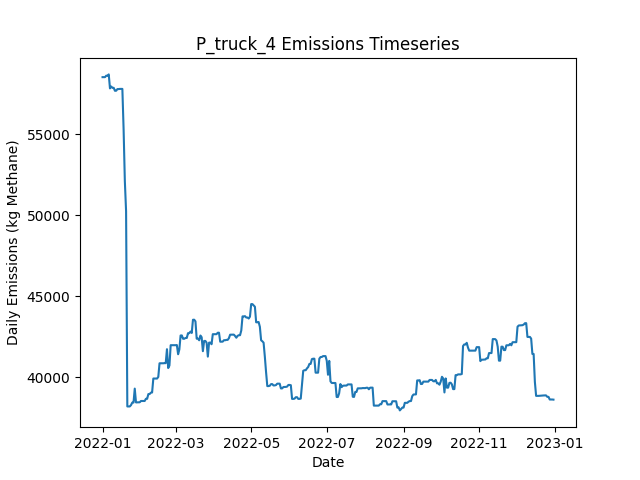

The data file committed next to this chart (first rows):
Date, Daily Emissions (Kg Methane), Daily Mitigable Emissions (Kg Methane), Daily Non-Mitigable Emissions (Kg Methan…, Daily Cost ($), Active Leaks, New Leaks, Leaks Repaired, Leaks Naturally Repaired, Leaks Tagged, Daily Repair Cost ($), Daily Natural Repair Cost ($), truck Deployment Cost ($), truck Sites flagged for Follow-Up, truck Leaks tagged for repair, truck Sites Visited, truck Travel Time (Minutes), truck Survey Time (Minutes), OGI_FU_mdl_high Deployment Cost ($), OGI_FU_mdl_high Sites flagged for Follow…, OGI_FU_mdl_high Leaks tagged for repair, OGI_FU_mdl_high Sites Visited, OGI_FU_mdl_high Travel Time (Minutes), OGI_FU_mdl_high Survey Time (Minutes)
2022-01-01, 58526, 19975, 38552, 400, 353, 354, 0, 1, 0.00000, 0.00000, 200, 400, 0, , 10, 180, 270, 0.00000, , 0, 0, 0, 0
2022-01-02, 58526, 19975, 38552, 400, 353, 0, 0, 0, 0.00000, 0.00000, 0.00000, 400, 0, , 1, 20, 30, 0.00000, , 0, 0, 0, 0
2022-01-03, 58527, 19976, 38552, 1000, 353, 1, 0, 1, 63, 0.00000, 200, 0.00000, 9, , 0, 0, 0, 1000, , 63, 3, 120, 360
2022-01-04, 58618, 20067, 38552, 1000, 355, 2, 0, 0, 69, 0.00000, 0.00000, 0.00000, 1, , 0, 0, 0, 1000, , 69, 3, 120, 360
2022-01-05, 58610, 20058, 38552, 1000, 357, 3, 0, 1, 60, 0.00000, 200, 0.00000, 0, , 0, 0, 0, 1000, , 60, 3, 120, 360
2022-01-06, 58696, 20058, 38638, 500, 359, 2, 0, 0, 11, 0.00000, 0.00000, 0.00000, 0, , 0, 0, 0, 500, , 11, 1, 30, 120
2022-01-07, 57832, 20058, 37774, 0.00000, 358, 0, 0, 0, 0.00000, 0.00000, 0.00000, 0.00000, 0, , 0, 0, 0, 0.00000, , 0, 0, 0, 0
2022-01-08, 57949, 20089, 37860, 0.00000, 360, 2, 0, 0, 0.00000, 0.00000, 0.00000, 0.00000, 0, , 0, 0, 0, 0.00000, , 0, 0, 0, 0
2022-01-09, 57867, 20093, 37774, 0.00000, 360, 1, 0, 0, 0.00000, 0.00000, 0.00000, 0.00000, 0, , 0, 0, 0, 0.00000, , 0, 0, 0, 0
2022-01-10, 57867, 20093, 37774, 0.00000, 360, 0, 0, 0, 0.00000, 0.00000, 0.00000, 0.00000, 0, , 0, 0, 0, 0.00000, , 0, 0, 0, 0
2022-01-11, 57685, 20101, 37584, 0.00000, 361, 2, 0, 0, 0.00000, 0.00000, 0.00000, 0.00000, 0, , 0, 0, 0, 0.00000, , 0, 0, 0, 0
2022-01-12, 57685, 20101, 37584, 0.00000, 362, 1, 0, 0, 0.00000, 0.00000, 0.00000, 0.00000, 0, , 0, 0, 0, 0.00000, , 0, 0, 0, 0
2022-01-13, 57789, 20101, 37688, 0.00000, 363, 1, 0, 0, 0.00000, 0.00000, 0.00000, 0.00000, 0, , 0, 0, 0, 0.00000, , 0, 0, 0, 0
2022-01-14, 57789, 20101, 37688, 0.00000, 363, 0, 0, 0, 0.00000, 0.00000, 0.00000, 0.00000, 0, , 0, 0, 0, 0.00000, , 0, 0, 0, 0
2022-01-15, 57800, 20113, 37688, 0.00000, 363, 1, 0, 1, 0.00000, 0.00000, 200, 0.00000, 0, , 0, 0, 0, 0.00000, , 0, 0, 0, 0
2022-01-16, 57800, 20113, 37688, 0.00000, 363, 0, 0, 0, 0.00000, 0.00000, 0.00000, 0.00000, 0, , 0, 0, 0, 0.00000, , 0, 0, 0, 0
2022-01-17, 57800, 20113, 37688, 0.00000, 363, 0, 0, 0, 0.00000, 0.00000, 0.00000, 0.00000, 0, , 0, 0, 0, 0.00000, , 0, 0, 0, 0
2022-01-18, 55304, 17910, 37394, 10200, 311, 2, 51, 1, 0.00000, 10200, 200, 0.00000, 0, , 0, 0, 0, 0.00000, , 0, 0, 0, 0
2022-01-19, 52109, 14629, 37480, 11200, 256, 1, 56, 0, 0.00000, 11200, 0.00000, 0.00000, 0, , 0, 0, 0, 0.00000, , 0, 0, 0, 0
2022-01-20, 50242, 12762, 37480, 10000, 207, 1, 50, 0, 0.00000, 10000, 0.00000, 0.00000, 0, , 0, 0, 0, 0.00000, , 0, 0, 0, 0
2022-01-21, 38181, 596.9, 37584, 2600, 197, 3, 13, 0, 0.00000, 2600, 0.00000, 0.00000, 0, , 0, 0, 0, 0.00000, , 0, 0, 0, 0
2022-01-22, 38181, 596.9, 37584, 0.00000, 197, 0, 0, 0, 0.00000, 0.00000, 0.00000, 0.00000, 0, , 0, 0, 0, 0.00000, , 0, 0, 0, 0
2022-01-23, 38181, 596.9, 37584, 0.00000, 197, 0, 0, 0, 0.00000, 0.00000, 0.00000, 0.00000, 0, , 0, 0, 0, 0.00000, , 0, 0, 0, 0
2022-01-24, 38267, 596.9, 37670, 0.00000, 198, 1, 0, 0, 0.00000, 0.00000, 0.00000, 0.00000, 0, , 0, 0, 0, 0.00000, , 0, 0, 0, 0
2022-01-25, 38418, 748.1, 37670, 0.00000, 199, 1, 0, 0, 0.00000, 0.00000, 0.00000, 0.00000, 0, , 0, 0, 0, 0.00000, , 0, 0, 0, 0
2022-01-26, 38418, 748.1, 37670, 0.00000, 199, 0, 0, 0, 0.00000, 0.00000, 0.00000, 0.00000, 0, , 0, 0, 0, 0.00000, , 0, 0, 0, 0
2022-01-27, 39282, 748.1, 38534, 0.00000, 200, 1, 0, 0, 0.00000, 0.00000, 0.00000, 0.00000, 0, , 0, 0, 0, 0.00000, , 0, 0, 0, 0
2022-01-28, 38430, 759.9, 37670, 0.00000, 200, 1, 0, 0, 0.00000, 0.00000, 0.00000, 0.00000, 0, , 0, 0, 0, 0.00000, , 0, 0, 0, 0
2022-01-29, 38437, 766.1, 37670, 0.00000, 201, 1, 0, 0, 0.00000, 0.00000, 0.00000, 0.00000, 0, , 0, 0, 0, 0.00000, , 0, 0, 0, 0
2022-01-30, 38437, 766.1, 37670, 0.00000, 201, 0, 0, 0, 0.00000, 0.00000, 0.00000, 0.00000, 0, , 0, 0, 0, 0.00000, , 0, 0, 0, 0
2022-01-31, 38438, 767.5, 37670, 0.00000, 202, 1, 0, 0, 0.00000, 0.00000, 0.00000, 0.00000, 0, , 0, 0, 0, 0.00000, , 0, 0, 0, 0
2022-02-01, 38518, 847.7, 37670, 0.00000, 203, 1, 0, 0, 0.00000, 0.00000, 0.00000, 0.00000, 0, , 0, 0, 0, 0.00000, , 0, 0, 0, 0
2022-02-02, 38518, 847.7, 37670, 0.00000, 203, 0, 0, 0, 0.00000, 0.00000, 0.00000, 0.00000, 0, , 0, 0, 0, 0.00000, , 0, 0, 0, 0
2022-02-03, 38518, 848, 37670, 0.00000, 204, 1, 0, 0, 0.00000, 0.00000, 0.00000, 0.00000, 0, , 0, 0, 0, 0.00000, , 0, 0, 0, 0
2022-02-04, 38518, 848, 37670, 0.00000, 204, 0, 0, 0, 0.00000, 0.00000, 0.00000, 0.00000, 0, , 0, 0, 0, 0.00000, , 0, 0, 0, 0
2022-02-05, 38652, 877.6, 37774, 0.00000, 209, 5, 0, 0, 0.00000, 0.00000, 0.00000, 0.00000, 0, , 0, 0, 0, 0.00000, , 0, 0, 0, 0
2022-02-06, 38652, 878.1, 37774, 0.00000, 209, 1, 0, 1, 0.00000, 0.00000, 200, 0.00000, 0, , 0, 0, 0, 0.00000, , 0, 0, 0, 0
2022-02-07, 38946, 878.1, 38068, 0.00000, 210, 1, 0, 0, 0.00000, 0.00000, 0.00000, 0.00000, 0, , 0, 0, 0, 0.00000, , 0, 0, 0, 0
2022-02-08, 38946, 878.1, 38068, 0.00000, 210, 0, 0, 0, 0.00000, 0.00000, 0.00000, 0.00000, 0, , 0, 0, 0, 0.00000, , 0, 0, 0, 0
2022-02-09, 39032, 878.1, 38154, 0.00000, 211, 1, 0, 0, 0.00000, 0.00000, 0.00000, 0.00000, 0, , 0, 0, 0, 0.00000, , 0, 0, 0, 0
2022-02-10, 39042, 887.7, 38154, 0.00000, 212, 1, 0, 0, 0.00000, 0.00000, 0.00000, 0.00000, 0, , 0, 0, 0, 0.00000, , 0, 0, 0, 0
2022-02-11, 39906, 887.7, 39018, 0.00000, 213, 1, 0, 0, 0.00000, 0.00000, 0.00000, 0.00000, 0, , 0, 0, 0, 0.00000, , 0, 0, 0, 0
2022-02-12, 39904, 886, 39018, 0.00000, 213, 1, 0, 1, 0.00000, 0.00000, 200, 0.00000, 0, , 0, 0, 0, 0.00000, , 0, 0, 0, 0
2022-02-13, 39904, 886, 39018, 0.00000, 213, 0, 0, 0, 0.00000, 0.00000, 0.00000, 0.00000, 0, , 0, 0, 0, 0.00000, , 0, 0, 0, 0
2022-02-14, 39904, 886, 39018, 0.00000, 213, 0, 0, 0, 0.00000, 0.00000, 0.00000, 0.00000, 0, , 0, 0, 0, 0.00000, , 0, 0, 0, 0
2022-02-15, 40006, 988.2, 39018, 0.00000, 214, 2, 0, 1, 0.00000, 0.00000, 200, 0.00000, 0, , 0, 0, 0, 0.00000, , 0, 0, 0, 0
2022-02-16, 40848, 1830, 39018, 0.00000, 216, 2, 0, 0, 0.00000, 0.00000, 0.00000, 0.00000, 0, , 0, 0, 0, 0.00000, , 0, 0, 0, 0
2022-02-17, 40848, 1830, 39018, 0.00000, 217, 1, 0, 0, 0.00000, 0.00000, 0.00000, 0.00000, 0, , 0, 0, 0, 0.00000, , 0, 0, 0, 0
2022-02-18, 40848, 1830, 39018, 0.00000, 218, 1, 0, 0, 0.00000, 0.00000, 0.00000, 0.00000, 0, , 0, 0, 0, 0.00000, , 0, 0, 0, 0
2022-02-19, 40848, 1830, 39018, 0.00000, 218, 0, 0, 0, 0.00000, 0.00000, 0.00000, 0.00000, 0, , 0, 0, 0, 0.00000, , 0, 0, 0, 0
2022-02-20, 40857, 1839, 39018, 0.00000, 219, 1, 0, 0, 0.00000, 0.00000, 0.00000, 0.00000, 0, , 0, 0, 0, 0.00000, , 0, 0, 0, 0
2022-02-21, 40857, 1839, 39018, 0.00000, 219, 0, 0, 0, 0.00000, 0.00000, 0.00000, 0.00000, 0, , 0, 0, 0, 0.00000, , 0, 0, 0, 0
2022-02-22, 41718, 1836, 39882, 0.00000, 219, 1, 0, 1, 0.00000, 0.00000, 200, 0.00000, 0, , 0, 0, 0, 0.00000, , 0, 0, 0, 0
2022-02-23, 40553, 1829, 38724, 0.00000, 217, 1, 0, 1, 0.00000, 0.00000, 200, 0.00000, 0, , 0, 0, 0, 0.00000, , 0, 0, 0, 0
2022-02-24, 40710, 1899, 38811, 0.00000, 220, 3, 0, 0, 0.00000, 0.00000, 0.00000, 0.00000, 0, , 0, 0, 0, 0.00000, , 0, 0, 0, 0
2022-02-25, 41965, 3258, 38707, 0.00000, 221, 3, 0, 1, 0.00000, 0.00000, 200, 0.00000, 0, , 0, 0, 0, 0.00000, , 0, 0, 0, 0
2022-02-26, 41965, 3258, 38707, 0.00000, 221, 0, 0, 0, 0.00000, 0.00000, 0.00000, 0.00000, 0, , 0, 0, 0, 0.00000, , 0, 0, 0, 0
2022-02-27, 41965, 3258, 38707, 0.00000, 221, 0, 0, 0, 0.00000, 0.00000, 0.00000, 0.00000, 0, , 0, 0, 0, 0.00000, , 0, 0, 0, 0
2022-02-28, 41965, 3258, 38707, 0.00000, 221, 0, 0, 0, 0.00000, 0.00000, 0.00000, 0.00000, 0, , 0, 0, 0, 0.00000, , 0, 0, 0, 0
2022-03-01, 41965, 3258, 38707, 0.00000, 221, 0, 0, 0, 0.00000, 0.00000, 0.00000, 0.00000, 0, , 0, 0, 0, 0.00000, , 0, 0, 0, 0
... 305 more rows
